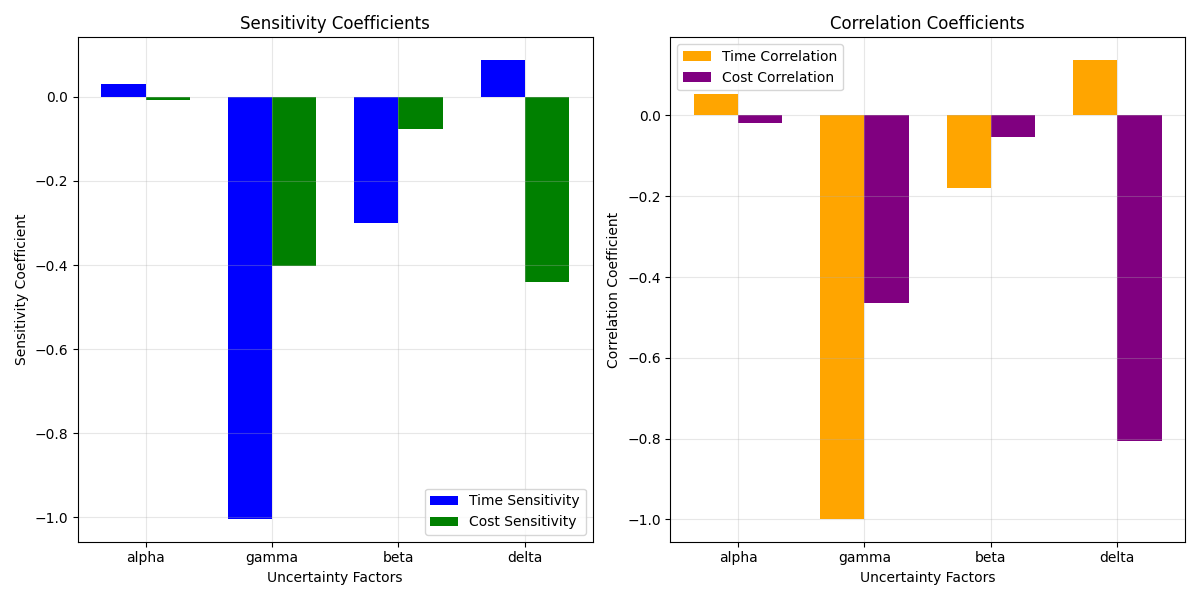

Source data for this figure (header and first rows):
Factor, Time_Sensitivity, Cost_Sensitivity
alpha, 0.03006, -0.008708
gamma, -1.003, -0.4011
beta, -0.3006, -0.07735
delta, 0.08689, -0.4402
